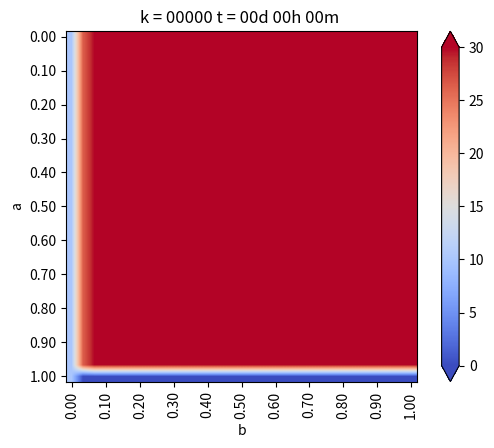

Source code (Python): (Note: this script raises an exception after producing the figure.)
# -*- coding: utf-8 -*-
from matplotlib.pylab import *
from matplotlib.pylab import cm
import numpy as np

a = 1 #alto
b = 1 #ancho
Nx = 30 #numero de intervalos en x
Ny = 30 # numero de intervalos en y

dx = b/Nx
dy = a/Ny
# dx y dy tienen qye ser iguales!

if dx != dy:
    print("ERRORR  dx no es igual a dy")
    exit(-1)

# Funcion de conveneniencia para calcular las coordenadas del punto (i,j)
coords = lambda i,j:(dx*i,dy*j)
x,y = coords(4,2)


def imshowbien(u):
	imshow(u.T[Nx::-1,:],cmap=cm.coolwarm, interpolation="bilinear")
	cbar=colorbar(extend='both', cmap=cm.coolwarm)
	ticks = arange(0,35,5)
	ticks_Text=["{}".format(deg) for deg in ticks]
	cbar.set_ticks(ticks)
	cbar.set_ticklabels(ticks_Text)
	clim(0,30)

	xlabel('b')
	ylabel('a')
	xTicks_N = arange(0,Nx+1,3)
	yTicks_N = arange(0,Ny+1,3)
	xTicks = [coords(i,0)[0] for i in xTicks_N]
	yTicks = [coords(0,i)[1] for i in yTicks_N]
	xTicks_Text=["{0:.2f}".format(tick) for tick in xTicks]
	yTicks_Text=["{0:.2f}".format(tick) for tick in yTicks]

	xticks(xTicks_N, xTicks_Text, rotation='vertical')
	yticks(yTicks_N, yTicks_Text)
	margins(0.2)
	subplots_adjust(bottom=0.15) 


u_k = zeros((Nx+1, Ny+1), dtype=double)
u_km1 = zeros((Nx+1, Ny+1), dtype=double)

# Condicion de borde inicial
u_k[:,:] = 30 #en todas las celdas

#Parametros
dt = 0.01    # s
K = 79.5     # m^2/s
c = 450      # J/Kg*C
rho = 7800   # Kg/m^3

alpha = (K*dt)/(c*rho*(dx**2))

# Loop en el tiempo
minuto = 60
hora = 60*minuto
dia = 24*hora

dt = 1*minuto
dnext_t = 0.5*hora

next_t = 0
framenum = 0

T = 1*dia
Days = 1*T # Cuantos dias quiero simunlar

#vectores para acumular la temperatura en puntos interesantes
u_P1=zeros(int32(Days/dt))
u_P2=zeros(int32(Days/dt))
u_P3=zeros(int32(Days/dt))


def truncate(n, decimals=0):
    multiplier = 10**decimals
    return int(n*multiplier)/multiplier

# Loops en el tiempo
for k in range(int32(Days/dt)):
    t =dt*(k+1)
    dias = truncate(t/dia,0)
    horas = truncate((t-dias*dia)/hora,0)
    minutos = truncate((t-dias*dia - horas*hora)/minuto,0)-1
    titulo = "k = {0:05.0f}".format(k) + " t = {0:02.0f}d {1:02.0f}h {2:02.0f}m ".format(dias,horas,minutos)
    
    # CB esenciales, se repiten en cada iteracion
    
    u_k[0, :] = 10                      #izq
    u_k[:, 0] = u_k[:, -1]              #inf, gradiente 0
    u_k[:, -1] = u_k[:, -2]             #sup, gradiente 0
    u_k[-1, :] = u_k[-2, :]             #der, gradiente 0                   
    # (f(x+h) - f(x))/dx = algo
    
    for i in range (1,Nx):
        for j in range(1,Ny):
            
            #Algoritmo de diferencias finitas para 2-D
            #Laplaciano
            nabla_u_k = (u_k[i-1,j] + u_k[i+1,j] + u_k[i,j-1] + u_k[i,j+1] -4*u_k[i,j]) /dx**2
            
            #Forward Euler
            u_km1[i,j] = u_k[i,j] + alpha*nabla_u_k
    # Avanzar la solucion a k+1
    u_k = u_km1
    
    # CB denuevo, porsia
    u_k[0, :] = 10                      #izq
    u_k[:, 0] = u_k[:, -1]              #inf, gradiente 0
    u_k[:, -1] = u_k[:, -2]             #sup, gradiente 0
    u_k[-1, :] = u_k[-2, :]             #der, gradiente 0 
    # (f(x+h) - f(x))/dx = algo
    
    u_P1[k]=u_k[int(Nx/2), int(Ny/2)]
    u_P2[k]=u_k[int(Nx/2), int(3*Ny/4)]
    u_P3[k]=u_k[int(3*Nx/4), int(3*Ny/4)]
    
    
    #Grafico en d_next
    if t>next_t:
        figure(1)
        imshowbien (u_k)
        title(titulo)
        savefig("Ejemplo/frame_{0:04.0f}.png".format(framenum))
        framenum +=1
        next_t += dnext_t
        close(1)

figure(2)
plot(range(int32(Days/dt)), u_P1, label="P1")
plot(range(int32(Days/dt)), u_P2, label="P2")
plot(range(int32(Days/dt)), u_P3, label="P3")
title("Evolucion de temperatura en puntos")
legend()


show()
